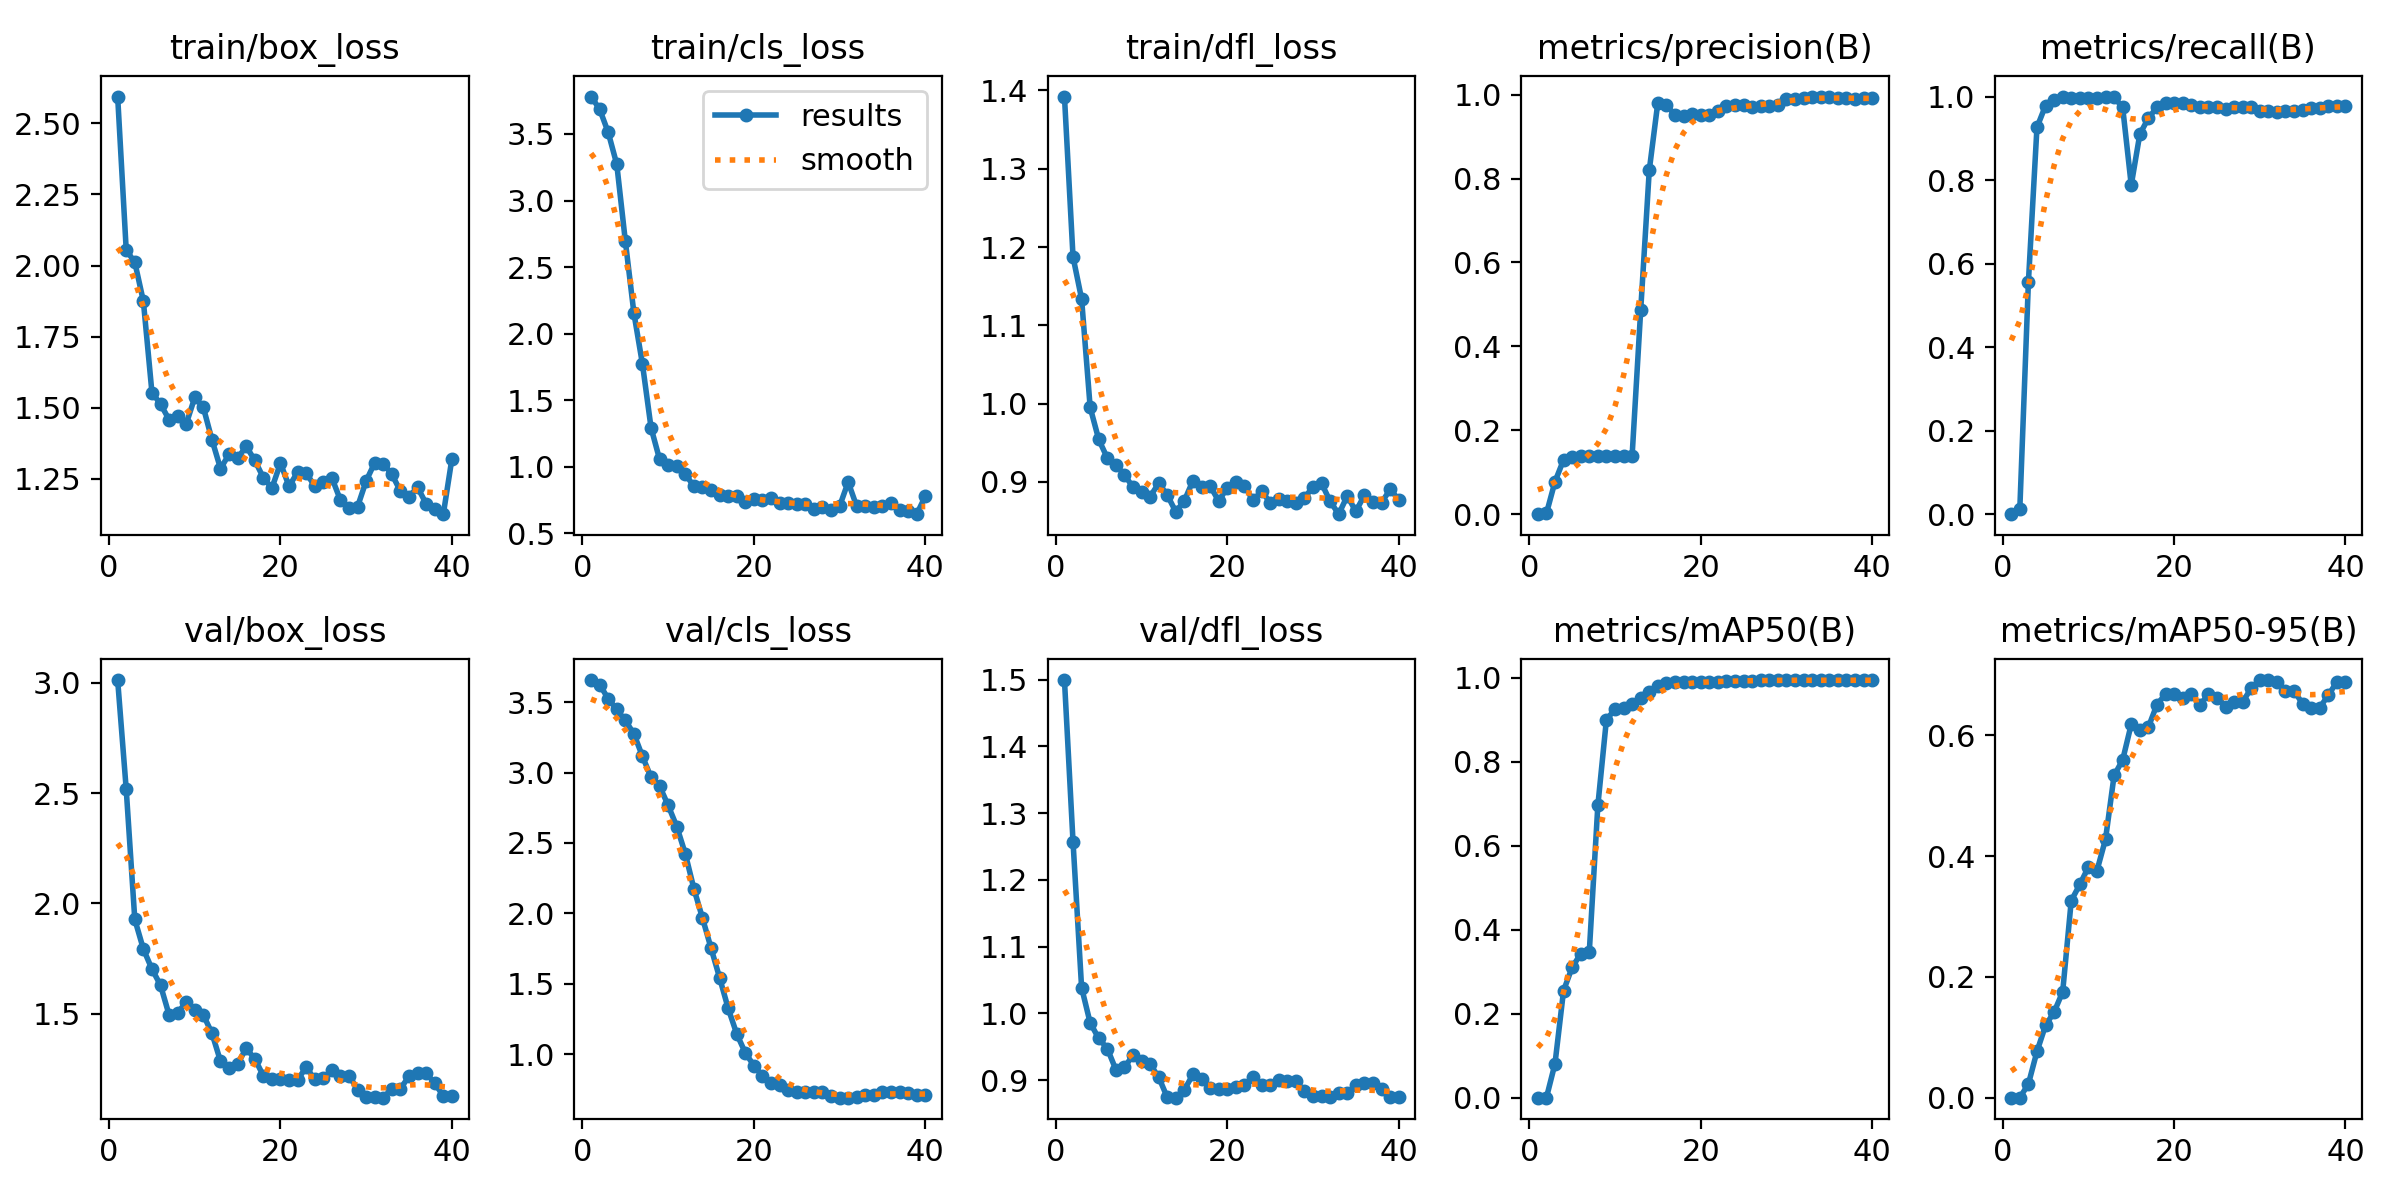

The table this chart was drawn from, first rows:
epoch, time, train/box_loss, train/cls_loss, train/dfl_loss, metrics/precision(B), metrics/recall(B), metrics/mAP50(B), metrics/mAP50-95(B), val/box_loss, val/cls_loss, val/dfl_loss, lr/pg0, lr/pg1, lr/pg2
1, 8.061, 2.594, 3.781, 1.392, 0, 0, 0, 0, 3.012, 3.658, 1.499, 2e-05, 2e-05, 2e-05
2, 15.64, 2.054, 3.687, 1.187, 0.00182, 0.01302, 5e-05, 1e-05, 2.517, 3.626, 1.257, 5.8812e-05, 5.8812e-05, 5.8812e-05
3, 22.98, 2.012, 3.513, 1.134, 0.07758, 0.5553, 0.08096, 0.02256, 1.927, 3.525, 1.039, 9.604e-05, 9.604e-05, 9.604e-05
4, 30.1, 1.875, 3.273, 0.9953, 0.1294, 0.9263, 0.2549, 0.07652, 1.793, 3.449, 0.9859, 0.0001317, 0.0001317, 0.0001317
5, 37.2, 1.554, 2.696, 0.9542, 0.1367, 0.9783, 0.3101, 0.1196, 1.702, 3.371, 0.9627, 0.0001657, 0.0001657, 0.0001657
6, 44.23, 1.513, 2.155, 0.9306, 0.1385, 0.9913, 0.3425, 0.1417, 1.629, 3.276, 0.9474, 0.0001982, 0.0001982, 0.0001982
7, 52.02, 1.458, 1.771, 0.9216, 0.1394, 0.9978, 0.3465, 0.1752, 1.494, 3.115, 0.9158, 0.0002291, 0.0002291, 0.0002291
8, 59.62, 1.471, 1.294, 0.9091, 0.1391, 0.9957, 0.6955, 0.3263, 1.503, 2.967, 0.9192, 0.0002584, 0.0002584, 0.0002584
9, 67.13, 1.443, 1.056, 0.8933, 0.1391, 0.9957, 0.8997, 0.353, 1.552, 2.904, 0.9377, 0.0002861, 0.0002861, 0.0002861
10, 74.42, 1.536, 1.017, 0.8873, 0.1391, 0.9957, 0.9245, 0.3818, 1.518, 2.767, 0.9289, 0.0003123, 0.0003123, 0.0003123
11, 81.77, 1.501, 1.009, 0.8813, 0.1391, 0.9957, 0.9282, 0.3759, 1.493, 2.617, 0.9238, 0.0003368, 0.0003368, 0.0003368
12, 89.63, 1.388, 0.9448, 0.8984, 0.1397, 1, 0.936, 0.428, 1.411, 2.423, 0.9045, 0.0003598, 0.0003598, 0.0003598
13, 98.13, 1.286, 0.8547, 0.8832, 0.4864, 0.9978, 0.9519, 0.5335, 1.284, 2.175, 0.8742, 0.0003812, 0.0003812, 0.0003812
14, 106.2, 1.336, 0.8526, 0.8618, 0.8198, 0.974, 0.9657, 0.5592, 1.254, 1.967, 0.8739, 0.000401, 0.000401, 0.000401
15, 114.7, 1.323, 0.8253, 0.8763, 0.9811, 0.788, 0.9807, 0.6182, 1.272, 1.753, 0.8859, 0.0004192, 0.0004192, 0.0004192
16, 123.4, 1.364, 0.7878, 0.9018, 0.9744, 0.9097, 0.9871, 0.6093, 1.342, 1.542, 0.9088, 0.0004359, 0.0004359, 0.0004359
17, 131.3, 1.315, 0.7815, 0.8935, 0.9521, 0.9485, 0.9884, 0.6136, 1.295, 1.325, 0.9025, 0.0004509, 0.0004509, 0.0004509
18, 139, 1.254, 0.7824, 0.8947, 0.9483, 0.974, 0.9894, 0.6509, 1.218, 1.143, 0.8877, 0.0004644, 0.0004644, 0.0004644
19, 146.7, 1.218, 0.7386, 0.8757, 0.9547, 0.9848, 0.9898, 0.6681, 1.205, 1.008, 0.8866, 0.0004763, 0.0004763, 0.0004763
20, 156.5, 1.305, 0.7609, 0.8925, 0.9519, 0.9848, 0.9894, 0.668, 1.202, 0.9177, 0.887, 0.0004866, 0.0004866, 0.0004866
21, 163.9, 1.224, 0.7496, 0.8996, 0.9516, 0.9848, 0.9895, 0.6618, 1.199, 0.844, 0.8904, 0.0004953, 0.0004953, 0.0004953
22, 171.7, 1.274, 0.7649, 0.8952, 0.9617, 0.9791, 0.9904, 0.6687, 1.2, 0.7961, 0.8928, 0.0005024, 0.0005024, 0.0005024
23, 179.5, 1.269, 0.7299, 0.8765, 0.9719, 0.9749, 0.9915, 0.6499, 1.256, 0.7785, 0.9052, 0.000508, 0.000508, 0.000508
24, 187, 1.225, 0.7305, 0.8883, 0.9765, 0.974, 0.9927, 0.668, 1.202, 0.7457, 0.8924, 0.0005119, 0.0005119, 0.0005119
25, 194.6, 1.238, 0.7194, 0.8736, 0.9748, 0.9761, 0.9927, 0.6614, 1.207, 0.7285, 0.8924, 0.0005143, 0.0005143, 0.0005143
26, 202.2, 1.253, 0.7208, 0.8779, 0.9718, 0.9707, 0.9918, 0.6474, 1.244, 0.7333, 0.9007, 0.0005151, 0.0005151, 0.0005151
27, 209.5, 1.175, 0.686, 0.8758, 0.9734, 0.9761, 0.9932, 0.6551, 1.219, 0.7315, 0.8981, 0.0005143, 0.0005143, 0.0005143
28, 216.8, 1.147, 0.7001, 0.8731, 0.9734, 0.9761, 0.9932, 0.6551, 1.219, 0.7315, 0.8981, 0.0005119, 0.0005119, 0.0005119
29, 224.7, 1.153, 0.6768, 0.8794, 0.9765, 0.9761, 0.9938, 0.6782, 1.155, 0.7049, 0.8841, 0.000508, 0.000508, 0.000508
30, 232.1, 1.243, 0.704, 0.894, 0.9907, 0.9653, 0.9938, 0.6915, 1.123, 0.6896, 0.8757, 0.0005024, 0.0005024, 0.0005024
31, 240.5, 1.307, 0.8864, 0.8982, 0.9907, 0.9653, 0.9938, 0.6915, 1.123, 0.6896, 0.8757, 0.0004953, 0.0004953, 0.0004953
32, 256.7, 1.304, 0.7029, 0.8753, 0.9931, 0.9631, 0.9941, 0.6886, 1.119, 0.693, 0.8741, 0.0004866, 0.0004866, 0.0004866
33, 273.7, 1.266, 0.7041, 0.8588, 0.9955, 0.9666, 0.9935, 0.6739, 1.16, 0.7116, 0.8816, 0.0004763, 0.0004763, 0.0004763
34, 281.7, 1.207, 0.6959, 0.8822, 0.9955, 0.9666, 0.9935, 0.6739, 1.16, 0.7116, 0.8816, 0.0004644, 0.0004644, 0.0004644
35, 309.1, 1.188, 0.7037, 0.8625, 0.9933, 0.9687, 0.9933, 0.652, 1.215, 0.7288, 0.8922, 0.000451, 0.000451, 0.000451
36, 338, 1.22, 0.7271, 0.883, 0.9917, 0.9718, 0.9932, 0.646, 1.229, 0.7287, 0.8956, 0.0004359, 0.0004359, 0.0004359
37, 348.7, 1.162, 0.6763, 0.8749, 0.9917, 0.9718, 0.9932, 0.646, 1.229, 0.7287, 0.8956, 0.0004193, 0.0004193, 0.0004193
38, 361.8, 1.145, 0.6707, 0.8736, 0.989, 0.9762, 0.9934, 0.6665, 1.185, 0.7193, 0.8866, 0.0004011, 0.0004011, 0.0004011
39, 389.3, 1.126, 0.6449, 0.8905, 0.9911, 0.9783, 0.9939, 0.6886, 1.126, 0.7065, 0.8742, 0.0003813, 0.0003813, 0.0003813
40, 403.6, 1.32, 0.7798, 0.8776, 0.9911, 0.9783, 0.9939, 0.6886, 1.126, 0.7065, 0.8742, 0.0003599, 0.0003599, 0.0003599
